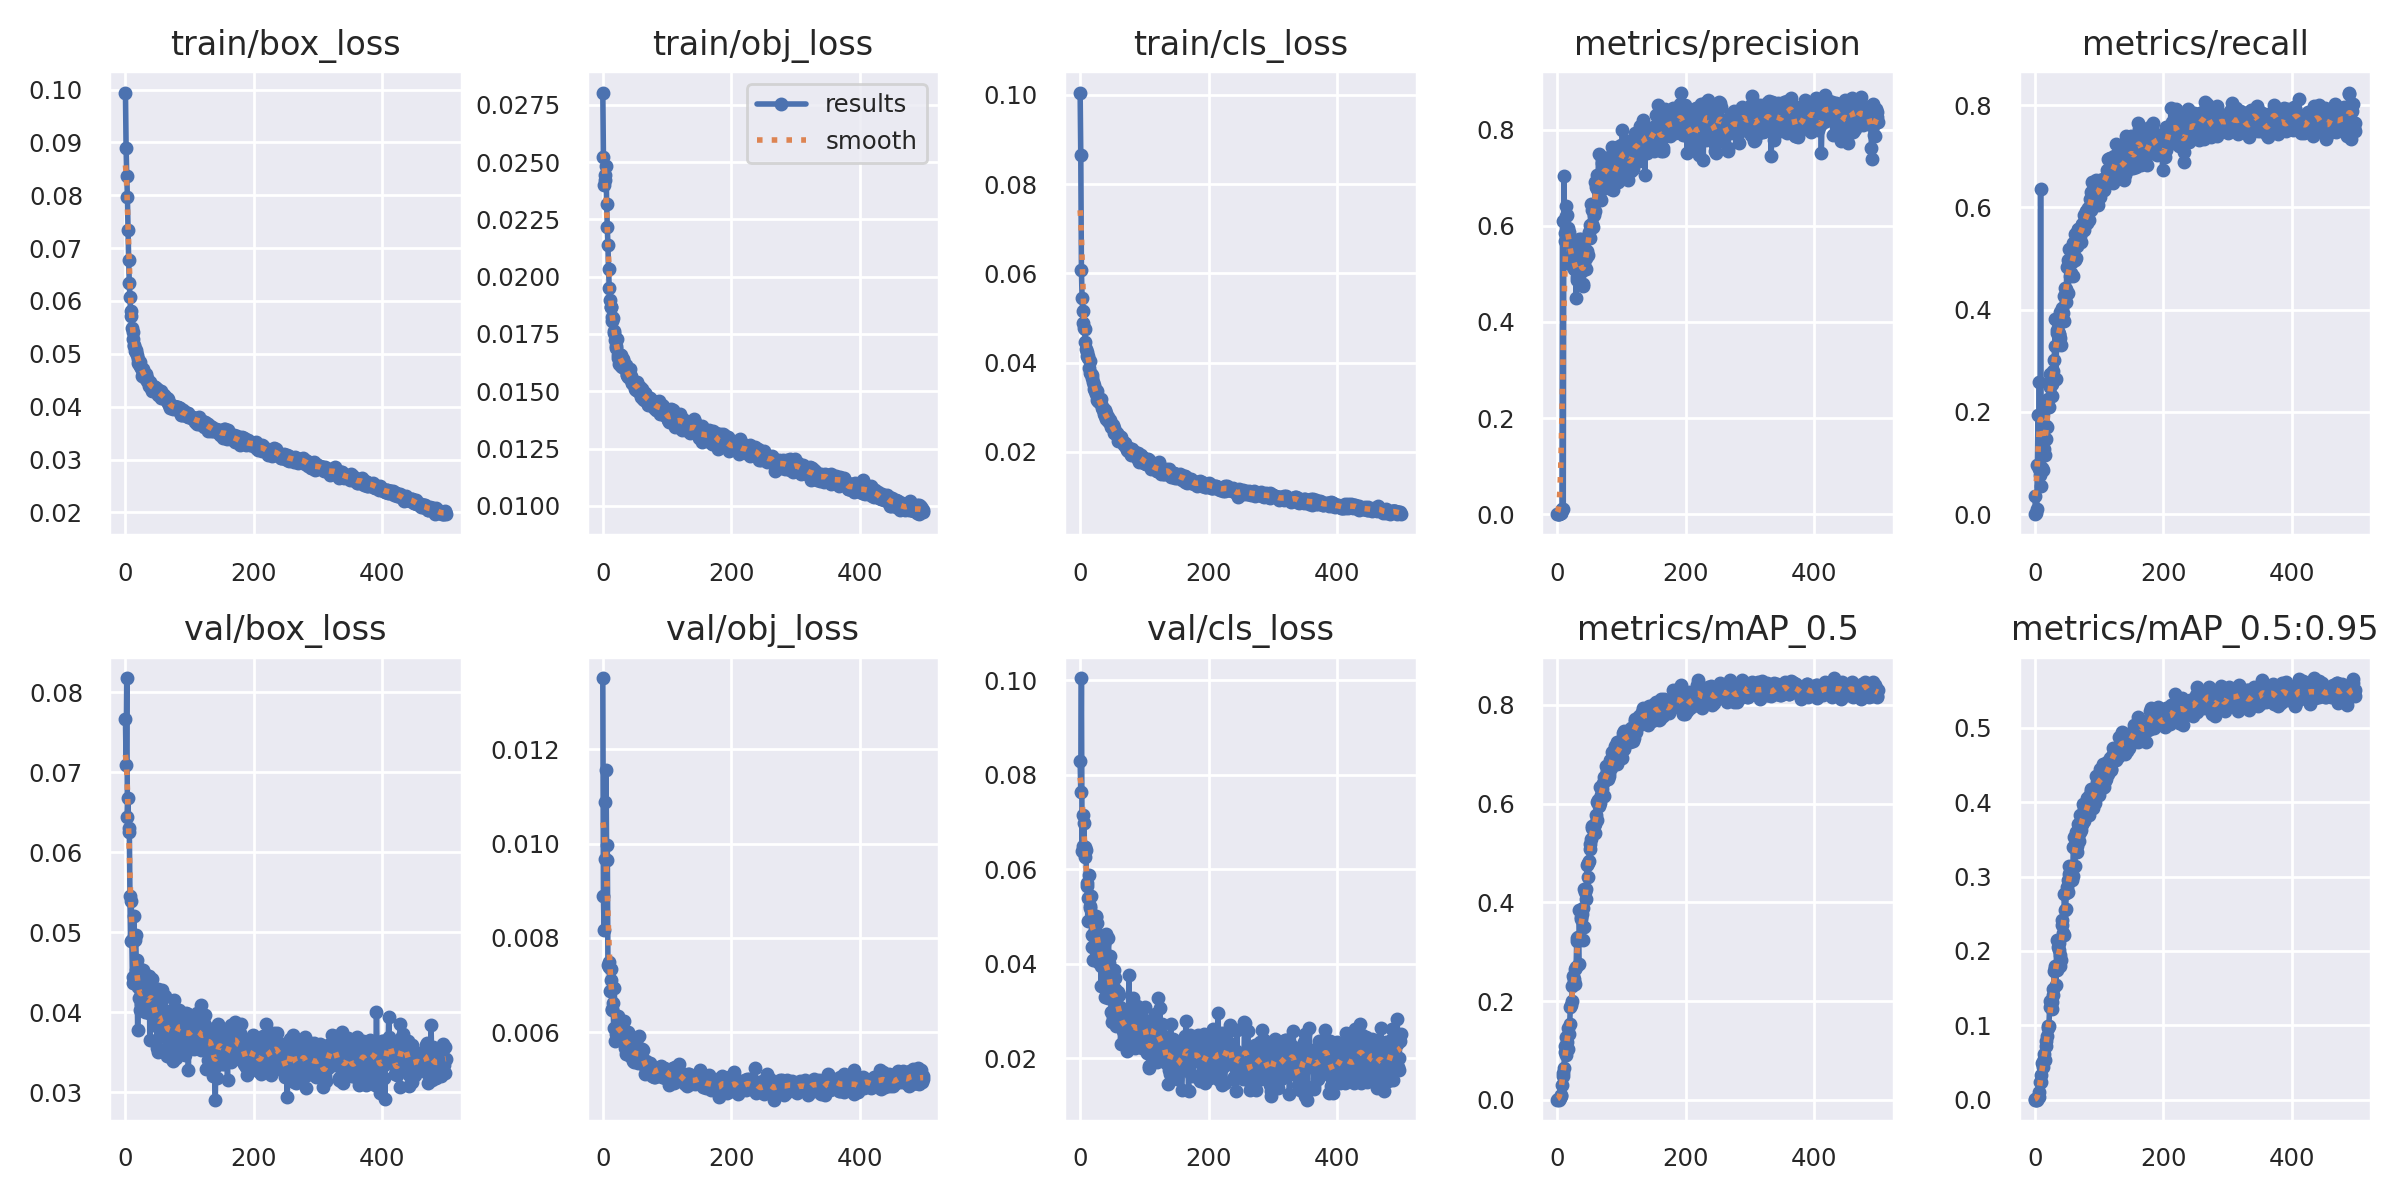

Source data for this figure (header and first rows):
epoch, train/box_loss, train/obj_loss, train/cls_loss, metrics/precision, metrics/recall, metrics/mAP_0.5, metrics/mAP_0.5:0.95, val/box_loss, val/obj_loss, val/cls_loss, x/lr0, x/lr1, x/lr2
0, 0.09944, 0.02804, 0.1006, 0, 0, 0, 0, 0.07665, 0.01351, 0.08282, 0.07037, 0.003292, 0.003292
1, 0.08898, 0.02522, 0.08656, 0.0008647, 0.03613, 0.0007565, 0.0004261, 0.07085, 0.008893, 0.07638, 0.04036, 0.006612, 0.006612
2, 0.0836, 0.024, 0.06082, 7.0073e-06, 0.001767, 3.7297e-06, 8.1186e-07, 0.08174, 0.008171, 0.1005, 0.01033, 0.009919, 0.009919
3, 0.07967, 0.02423, 0.05454, 0.0008895, 0.01018, 0.0007794, 0.0002034, 0.06444, 0.01089, 0.06389, 0.009941, 0.009941, 0.009941
4, 0.07336, 0.02444, 0.05156, 0.001696, 0.09534, 0.003527, 0.0009038, 0.06676, 0.00968, 0.07141, 0.009941, 0.009941, 0.009941
5, 0.06777, 0.02482, 0.04875, 0.002685, 0.1942, 0.00965, 0.003374, 0.06252, 0.01157, 0.06497, 0.009921, 0.009921, 0.009921
6, 0.06331, 0.02319, 0.04765, 0.002621, 0.08818, 0.007941, 0.003965, 0.06306, 0.009657, 0.06987, 0.009901, 0.009901, 0.009901
7, 0.06074, 0.02217, 0.0475, 0.01093, 0.2577, 0.02908, 0.0106, 0.05451, 0.009968, 0.06255, 0.009881, 0.009881, 0.009881
8, 0.05811, 0.02136, 0.04452, 0.6106, 0.07752, 0.04831, 0.02332, 0.04886, 0.007414, 0.06474, 0.009861, 0.009861, 0.009861
9, 0.05724, 0.02034, 0.04299, 0.01033, 0.6361, 0.05425, 0.02389, 0.05392, 0.00738, 0.06398, 0.009842, 0.009842, 0.009842
10, 0.05493, 0.01951, 0.04156, 0.7046, 0.05525, 0.06365, 0.03318, 0.04902, 0.007494, 0.05703, 0.009822, 0.009822, 0.009822
11, 0.05418, 0.019, 0.04229, 0.5847, 0.08946, 0.09675, 0.05, 0.04364, 0.00688, 0.05646, 0.009802, 0.009802, 0.009802
12, 0.05278, 0.01868, 0.04155, 0.5691, 0.1498, 0.1081, 0.05125, 0.0444, 0.007095, 0.04907, 0.009782, 0.009782, 0.009782
13, 0.05152, 0.0187, 0.04099, 0.6415, 0.08538, 0.09163, 0.04378, 0.05202, 0.007338, 0.054, 0.009762, 0.009762, 0.009762
14, 0.05164, 0.01825, 0.03878, 0.6201, 0.1473, 0.1274, 0.06126, 0.04412, 0.006469, 0.05877, 0.009743, 0.009743, 0.009743
15, 0.0506, 0.01805, 0.04033, 0.6225, 0.1276, 0.1166, 0.0551, 0.04901, 0.00649, 0.05232, 0.009723, 0.009723, 0.009723
16, 0.05025, 0.0182, 0.03769, 0.5966, 0.1149, 0.1031, 0.05305, 0.04959, 0.006623, 0.05189, 0.009703, 0.009703, 0.009703
17, 0.05066, 0.01764, 0.03742, 0.5846, 0.1731, 0.1457, 0.07953, 0.04522, 0.006076, 0.05429, 0.009683, 0.009683, 0.009683
18, 0.04972, 0.01755, 0.03712, 0.5867, 0.1472, 0.134, 0.07165, 0.04652, 0.006936, 0.046, 0.009663, 0.009663, 0.009663
19, 0.049, 0.01725, 0.03647, 0.5209, 0.171, 0.1532, 0.08547, 0.03774, 0.005821, 0.04344, 0.009644, 0.009644, 0.009644
20, 0.04835, 0.0169, 0.03564, 0.5343, 0.2102, 0.1875, 0.0966, 0.04308, 0.006084, 0.04089, 0.009624, 0.009624, 0.009624
21, 0.04802, 0.01696, 0.03491, 0.5368, 0.2244, 0.1924, 0.09973, 0.04173, 0.005956, 0.04908, 0.009604, 0.009604, 0.009604
22, 0.04848, 0.01727, 0.03405, 0.5347, 0.2098, 0.1994, 0.09962, 0.04535, 0.006131, 0.04633, 0.009584, 0.009584, 0.009584
23, 0.04772, 0.0166, 0.03353, 0.5232, 0.2487, 0.2308, 0.1242, 0.04025, 0.006148, 0.04712, 0.009564, 0.009564, 0.009564
24, 0.04734, 0.01647, 0.03387, 0.5622, 0.2746, 0.2514, 0.1326, 0.04095, 0.006347, 0.04986, 0.009545, 0.009545, 0.009545
25, 0.04716, 0.01662, 0.03285, 0.5106, 0.2623, 0.2455, 0.1248, 0.0419, 0.005886, 0.05009, 0.009525, 0.009525, 0.009525
26, 0.0458, 0.01618, 0.03356, 0.5425, 0.2537, 0.2388, 0.1313, 0.04164, 0.005944, 0.04872, 0.009505, 0.009505, 0.009505
27, 0.04706, 0.01658, 0.03162, 0.5493, 0.2318, 0.2347, 0.1225, 0.04526, 0.006117, 0.04338, 0.009485, 0.009485, 0.009485
28, 0.04616, 0.01659, 0.03135, 0.5141, 0.2678, 0.2647, 0.1488, 0.04206, 0.005869, 0.0404, 0.009465, 0.009465, 0.009465
29, 0.04577, 0.0161, 0.03187, 0.4498, 0.28, 0.2696, 0.1405, 0.04491, 0.006076, 0.04589, 0.009446, 0.009446, 0.009446
30, 0.04579, 0.01604, 0.03114, 0.4936, 0.3007, 0.3212, 0.1731, 0.03998, 0.006175, 0.04534, 0.009426, 0.009426, 0.009426
31, 0.04552, 0.0164, 0.03137, 0.4873, 0.3284, 0.3273, 0.1801, 0.04077, 0.00583, 0.04132, 0.009406, 0.009406, 0.009406
32, 0.0462, 0.01637, 0.03182, 0.5044, 0.3817, 0.3297, 0.1776, 0.04222, 0.005916, 0.0395, 0.009386, 0.009386, 0.009386
33, 0.0448, 0.01609, 0.03066, 0.5724, 0.2646, 0.2751, 0.1544, 0.04006, 0.006224, 0.03528, 0.009366, 0.009366, 0.009366
34, 0.04535, 0.01599, 0.02971, 0.559, 0.3551, 0.384, 0.2143, 0.04195, 0.005661, 0.04507, 0.009347, 0.009347, 0.009347
35, 0.04481, 0.01608, 0.02969, 0.5085, 0.3608, 0.3261, 0.1746, 0.04241, 0.005807, 0.04009, 0.009327, 0.009327, 0.009327
36, 0.04461, 0.01613, 0.02933, 0.5717, 0.3578, 0.3707, 0.2057, 0.03988, 0.005531, 0.04038, 0.009307, 0.009307, 0.009307
37, 0.04399, 0.01572, 0.02854, 0.4787, 0.3532, 0.3663, 0.2018, 0.04449, 0.005642, 0.0442, 0.009287, 0.009287, 0.009287
38, 0.04415, 0.01572, 0.02929, 0.5068, 0.3515, 0.3766, 0.21, 0.03651, 0.005775, 0.03294, 0.009267, 0.009267, 0.009267
39, 0.04458, 0.01578, 0.02804, 0.4799, 0.3454, 0.3245, 0.1803, 0.04306, 0.005849, 0.04544, 0.009248, 0.009248, 0.009248
40, 0.04346, 0.01561, 0.02725, 0.4743, 0.3951, 0.3888, 0.195, 0.04353, 0.005992, 0.0378, 0.009228, 0.009228, 0.009228
41, 0.04385, 0.0156, 0.0286, 0.521, 0.3306, 0.3505, 0.1872, 0.04418, 0.005944, 0.04626, 0.009208, 0.009208, 0.009208
42, 0.04298, 0.01596, 0.02781, 0.5358, 0.3934, 0.4277, 0.2342, 0.04166, 0.005528, 0.03348, 0.009188, 0.009188, 0.009188
43, 0.04388, 0.01559, 0.02778, 0.547, 0.4035, 0.4212, 0.2414, 0.04291, 0.0055, 0.03272, 0.009168, 0.009168, 0.009168
44, 0.04353, 0.01568, 0.02685, 0.5322, 0.3943, 0.4065, 0.2236, 0.03836, 0.00567, 0.04544, 0.009149, 0.009149, 0.009149
45, 0.0438, 0.01535, 0.02665, 0.5092, 0.3787, 0.4265, 0.221, 0.03847, 0.005671, 0.04025, 0.009129, 0.009129, 0.009129
46, 0.04371, 0.01537, 0.02706, 0.5482, 0.4275, 0.4761, 0.2761, 0.04058, 0.005715, 0.034, 0.009109, 0.009109, 0.009109
47, 0.04355, 0.01535, 0.02645, 0.5388, 0.443, 0.4522, 0.255, 0.04068, 0.005387, 0.04163, 0.009089, 0.009089, 0.009089
48, 0.04279, 0.01527, 0.02549, 0.5762, 0.4154, 0.4795, 0.2564, 0.04079, 0.005606, 0.02969, 0.009069, 0.009069, 0.009069
49, 0.04339, 0.01539, 0.02554, 0.5869, 0.4397, 0.4847, 0.2783, 0.03556, 0.005371, 0.0276, 0.00905, 0.00905, 0.00905
50, 0.04221, 0.0151, 0.02592, 0.5749, 0.4844, 0.5083, 0.2859, 0.04288, 0.005568, 0.03523, 0.00903, 0.00903, 0.00903
51, 0.04312, 0.01505, 0.02592, 0.6013, 0.4981, 0.5191, 0.2796, 0.035, 0.005782, 0.02871, 0.00901, 0.00901, 0.00901
52, 0.04268, 0.0153, 0.0241, 0.6453, 0.4327, 0.5291, 0.2954, 0.04176, 0.005515, 0.03316, 0.00899, 0.00899, 0.00899
53, 0.04239, 0.01534, 0.02531, 0.6332, 0.4897, 0.5504, 0.3029, 0.03536, 0.005532, 0.03868, 0.00897, 0.00897, 0.00897
54, 0.04245, 0.01541, 0.02414, 0.604, 0.518, 0.5541, 0.314, 0.03776, 0.005536, 0.03473, 0.008951, 0.008951, 0.008951
55, 0.04288, 0.01502, 0.02436, 0.6428, 0.4657, 0.5489, 0.3062, 0.04234, 0.005348, 0.03699, 0.008931, 0.008931, 0.008931
56, 0.04163, 0.01506, 0.02389, 0.5986, 0.4929, 0.5534, 0.309, 0.03705, 0.0054, 0.02671, 0.008911, 0.008911, 0.008911
57, 0.04238, 0.01496, 0.02424, 0.623, 0.4718, 0.5546, 0.3021, 0.0427, 0.005921, 0.0338, 0.008891, 0.008891, 0.008891
58, 0.04195, 0.01519, 0.02374, 0.6318, 0.4925, 0.5399, 0.2955, 0.03776, 0.005488, 0.03009, 0.008871, 0.008871, 0.008871
59, 0.04181, 0.01477, 0.02243, 0.6907, 0.4658, 0.5582, 0.3014, 0.03918, 0.005541, 0.03398, 0.008852, 0.008852, 0.008852
... 440 more rows
